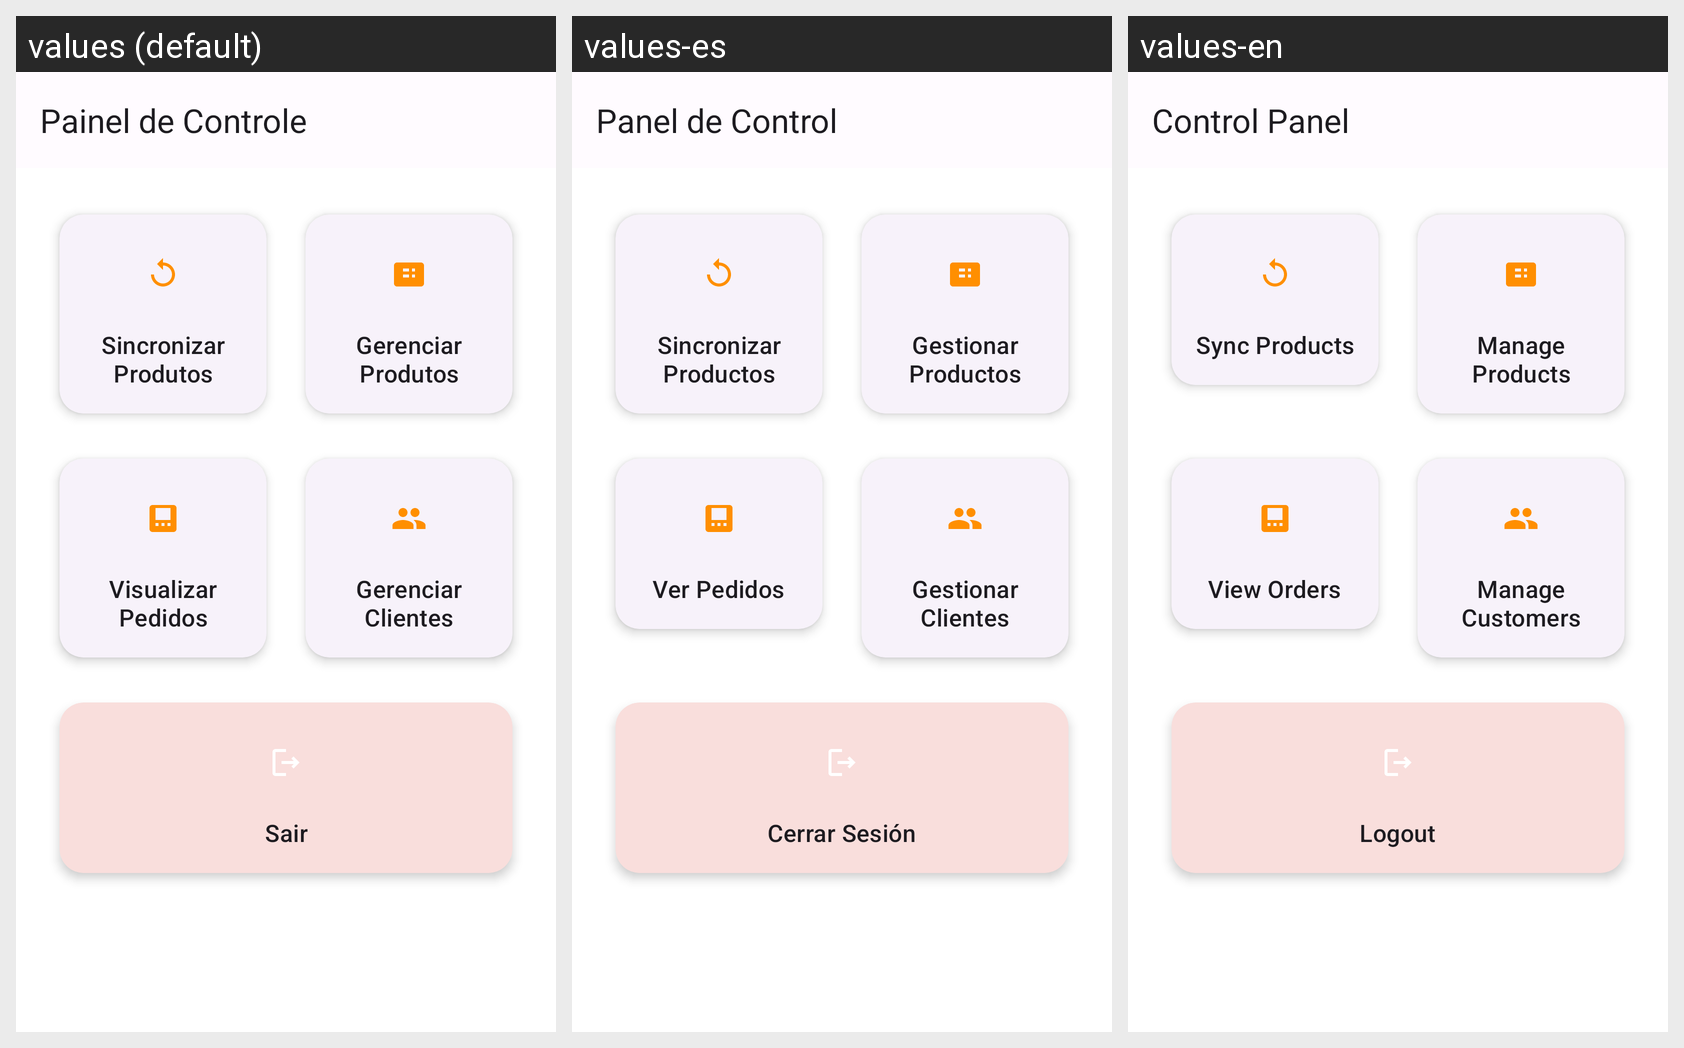

Here is an Android app screen in its default locale and in the app's own translations. Write out the translated-string differences for the strings that appear on this screen.
Android screen res/layout/activity_main_admin.xml rendered under 3 locales, left to right: values (default), values-es, values-en. Device: Nexus 5 (rendered at 1080×1920; each locale shown at half size, 540×960, under a caption strip naming it); theme Theme.LanchoneteDigital.
Strings drawn on this screen, with the default value and each locale's value (text and hints the layout hard-codes, and strings that could not be matched under every locale, appear in the picture but are not listed):

admin_panel_title
  values: Painel de Controle
  values-es: Panel de Control
  values-en: Control Panel

admin_sincronizar_produtos
  values: Sincronizar Produtos
  values-es: Sincronizar Productos
  values-en: Sync Products

admin_gerenciar_produtos
  values: Gerenciar Produtos
  values-es: Gestionar Productos
  values-en: Manage Products

admin_visualizar_pedidos
  values: Visualizar Pedidos
  values-es: Ver Pedidos
  values-en: View Orders

admin_gerenciar_clientes
  values: Gerenciar Clientes
  values-es: Gestionar Clientes
  values-en: Manage Customers

logout_button
  values: Sair
  values-es: Cerrar Sesión
  values-en: Logout
